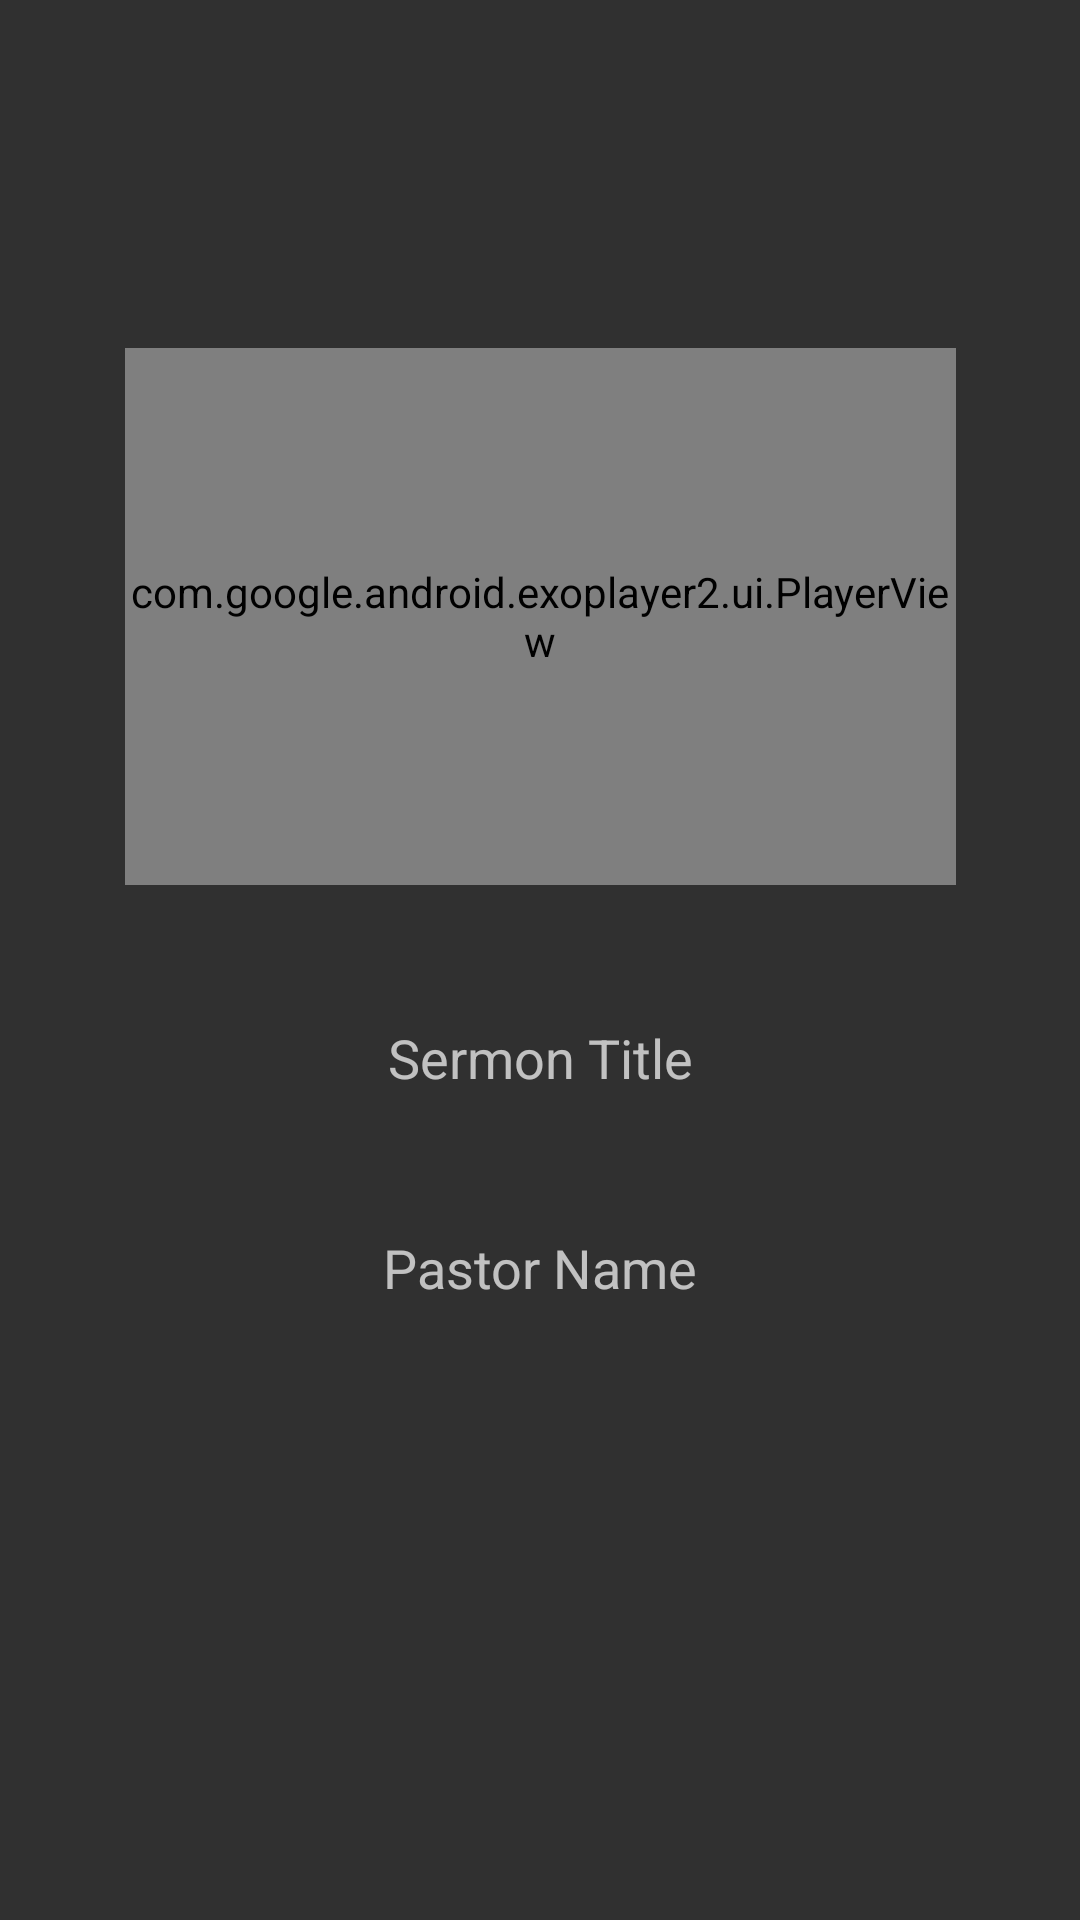

The Android layout XML behind this screen, and the referenced resources:
<!-- AndroidManifest.xml: application theme AppTheme.NoActionBar -->
<!-- res/layout/activity_play_podcast.xml -->
<?xml version="1.0" encoding="utf-8"?>
<androidx.constraintlayout.widget.ConstraintLayout xmlns:android="http://schemas.android.com/apk/res/android"
    xmlns:app="http://schemas.android.com/apk/res-auto"
    xmlns:tools="http://schemas.android.com/tools"
    android:layout_width="match_parent"
    android:layout_height="match_parent">












    <com.google.android.exoplayer2.ui.PlayerView
        android:id="@+id/podcast_player_view"
        android:layout_width="277dp"
        android:layout_height="179dp"
        android:layout_marginTop="116dp"
        app:layout_constraintEnd_toEndOf="parent"
        app:layout_constraintStart_toStartOf="parent"
        app:layout_constraintTop_toTopOf="parent" />


    <androidx.constraintlayout.widget.Guideline
        android:id="@+id/exoplayer_guideline"
        android:layout_width="match_parent"
        android:layout_height="1dp"
        android:orientation="horizontal"
        app:layout_constraintGuide_percent="0.75" />

    <TextView
        android:id="@+id/sermonTitleTV"
        android:layout_width="wrap_content"
        android:layout_height="wrap_content"
        android:hint="Sermon Title"
        android:textSize="18sp"
        app:layout_constraintBottom_toTopOf="@+id/pastorNameTV"
        app:layout_constraintEnd_toEndOf="parent"
        app:layout_constraintHorizontal_bias="0.5"
        app:layout_constraintStart_toStartOf="parent"
        app:layout_constraintTop_toBottomOf="@+id/podcast_player_view" />

    <TextView
        android:id="@+id/pastorNameTV"
        android:layout_width="wrap_content"
        android:layout_height="wrap_content"
        android:hint="Pastor Name"
        android:textSize="18sp"
        app:layout_constraintBottom_toTopOf="@+id/exoplayer_guideline"
        app:layout_constraintEnd_toEndOf="parent"
        app:layout_constraintHorizontal_bias="0.5"
        app:layout_constraintStart_toStartOf="parent"
        app:layout_constraintTop_toBottomOf="@+id/sermonTitleTV" />
</androidx.constraintlayout.widget.ConstraintLayout>
<!-- resources referenced by this layout -->
<resources>
  <!-- drawable cross: png bitmap (drawable-v24, 1770 bytes) -->
  <style name="AppTheme.NoActionBar" parent="Theme.AppCompat.NoActionBar">
  
      
      <item name="colorPrimary">#241c5c</item>
  
      
      <item name="colorPrimaryDark">#241c5c</item>
  
      
      <item name="colorAccent">#64dd17</item>
    </style>
</resources>
